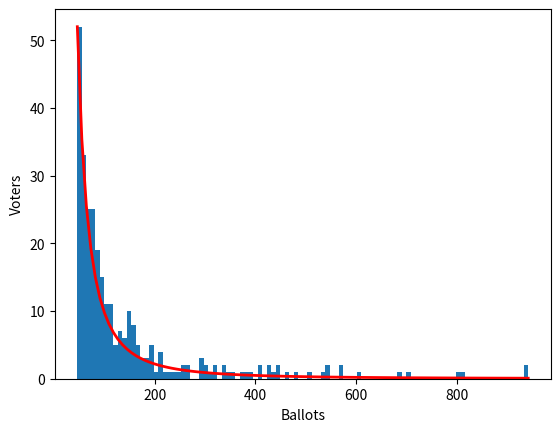

Reproduce this figure in Python.
import numpy as np


def pareto(size, alpha=1.16, lower=1., upper=None):
    s = np.random.pareto(alpha, size) + lower
    if upper != None:
        s = s[s < upper]  # kill outliers
    return s


if __name__ == "__main__":
    import matplotlib.pyplot as plt
    from math import floor

    totalBallots = 100000

    a = 1.16
    m = 1.
    size = 300
    ps = pareto(size, alpha=a, lower=m)
    # print(np.mean(s))
    # print(np.max(s))
    # print(np.min(s))
    # print(np.count_nonzero(s < 2.))

    ps = [floor(p * (totalBallots / sum(ps))) for p in ps]
    ps[-1] = totalBallots - sum(ps[:-1])
    ps = np.array(ps)
    ps = ps[ps < 1000.]  # xlim

    fig, ax1 = plt.subplots()
    ax1.set_xlabel('Ballots')
    ax1.set_ylabel('Voters')

    count, bins, ignored = ax1.hist(ps, 100)
    fit = a * m**a / bins**(a + 1)
    ax1.plot(bins, max(count) * fit / max(fit), linewidth=2, color='r')
    plt.show()
